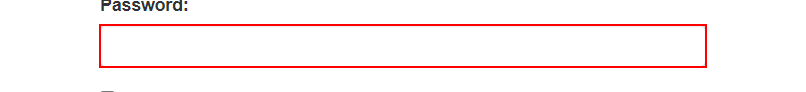
Task: Robotic Enterprise Framework
Workflow: InitAllApplications

Step 1: type a value into the text box 'password'

Step 2: click on the button (no picture)

Step 3: click (no picture)

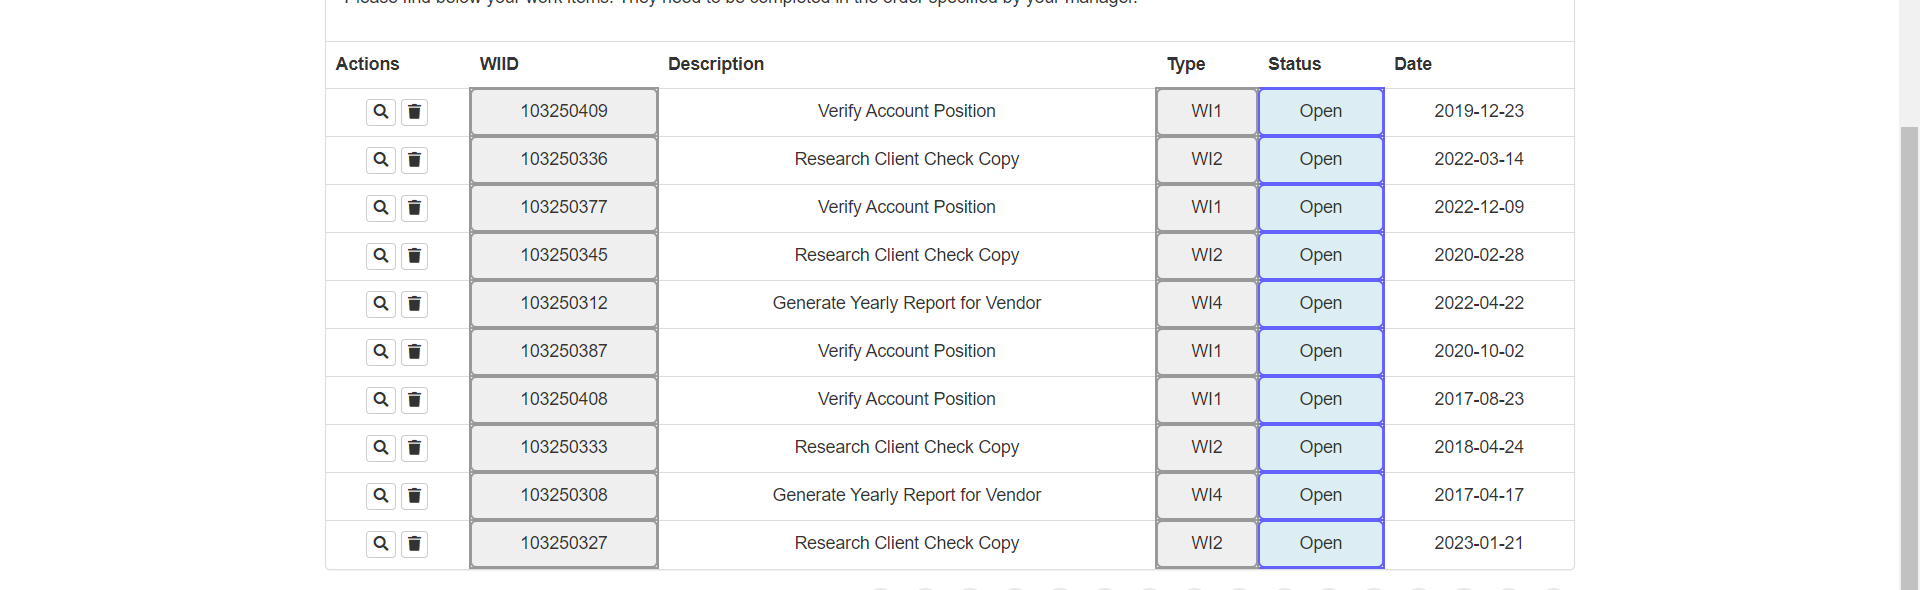
Step 4: get-text